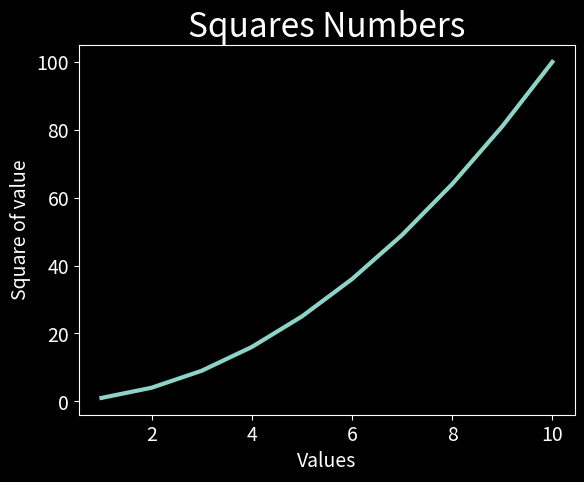

Source code (Python):
import matplotlib.pyplot as plt

input_values = [1 , 2 , 3 , 4 , 5, 6 , 7 , 8 , 9 , 10]
squares = [1 , 4 , 9 , 16 , 25 ,36 , 49 , 64 , 81 , 100]

plt.style.use('dark_background')
fig , ax = plt.subplots()
ax.plot(input_values , squares , linewidth = 3)

#Set chart title and label axes.
ax.set_title("Squares Numbers", fontsize = 24)
ax.set_xlabel("Values", fontsize = 14)
ax.set_ylabel("Square of value", fontsize = 14)

#Set size of tick labels.
ax.tick_params(axis = 'both' , labelsize = 14)

plt.savefig('sqaures_plot.png',bbox_inches = 'tight')